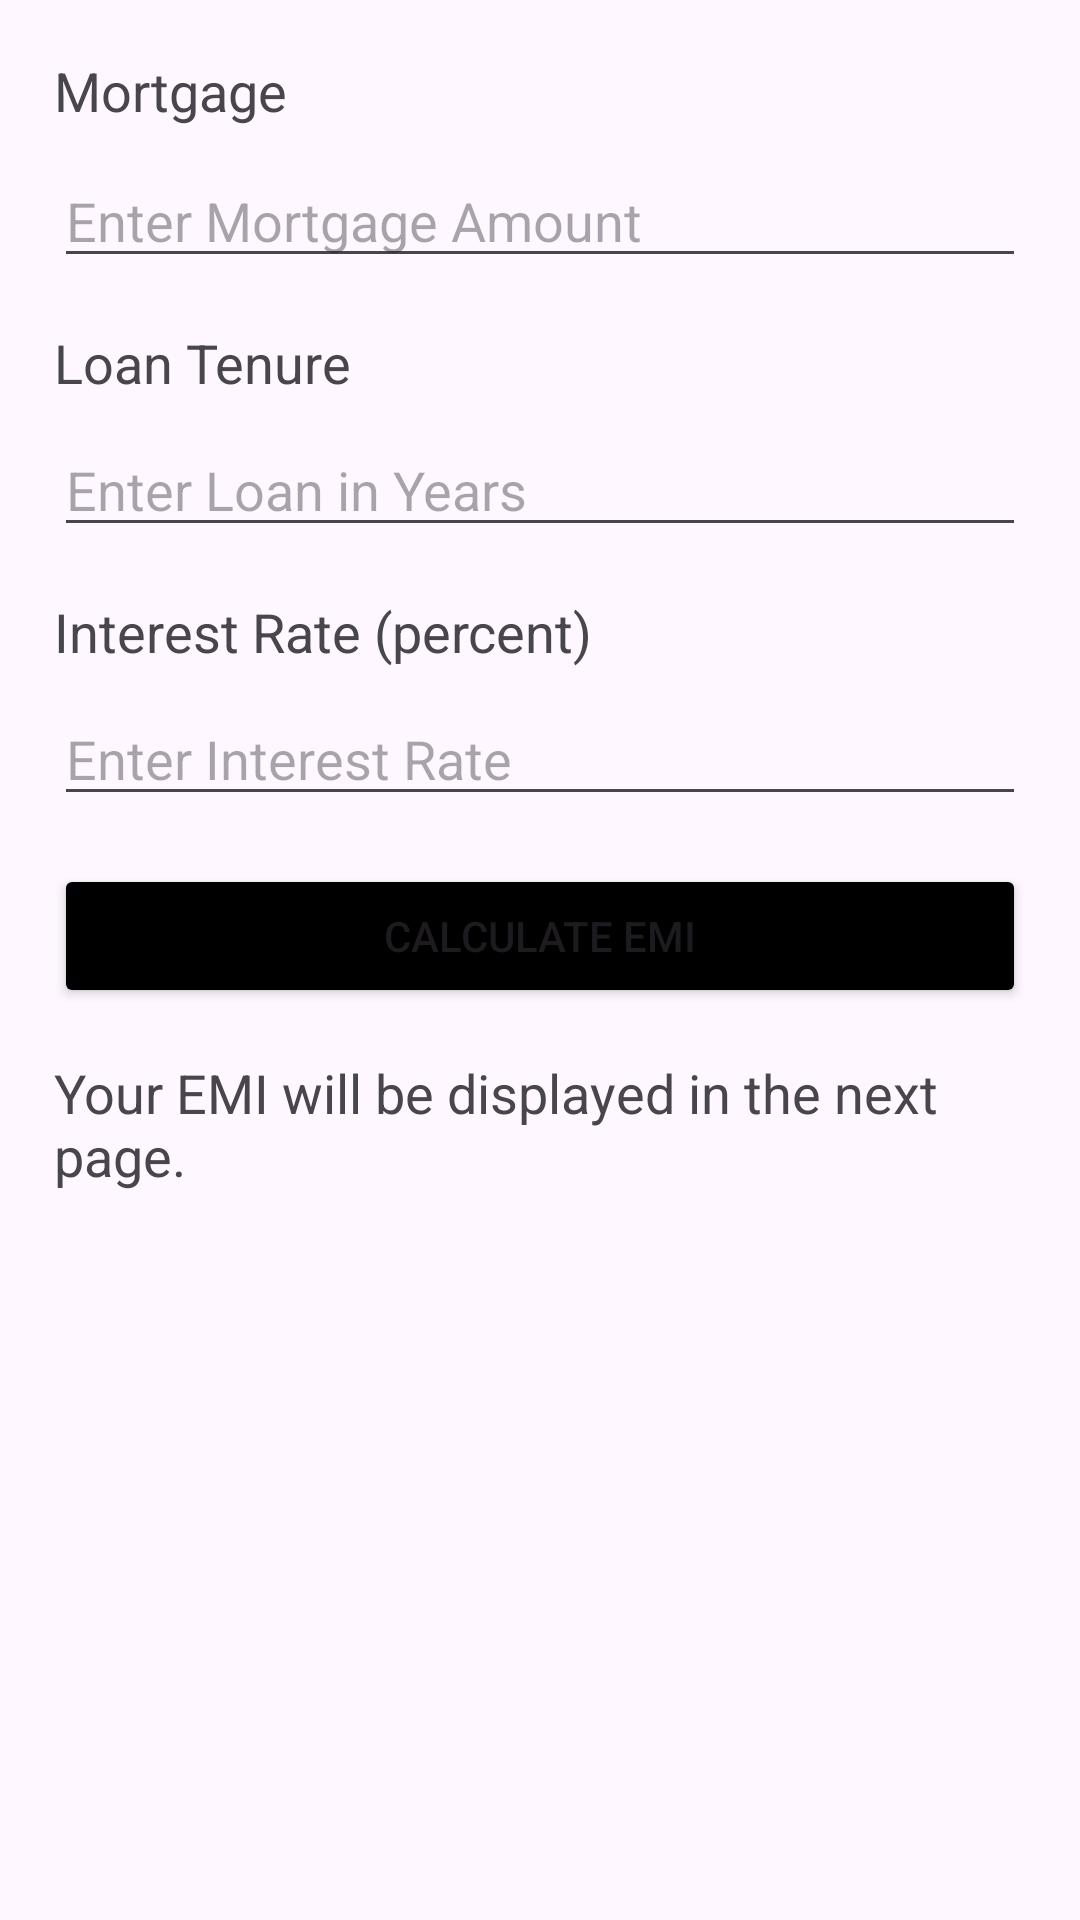

Android layout source for this screen:
<!-- AndroidManifest.xml: application theme Theme.Emicalculator -->
<!-- res/layout/activity_main.xml -->
<?xml version="1.0" encoding="utf-8"?>
<androidx.constraintlayout.widget.ConstraintLayout xmlns:android="http://schemas.android.com/apk/res/android"
    xmlns:app="http://schemas.android.com/apk/res-auto"
    xmlns:tools="http://schemas.android.com/tools"
    android:layout_width="match_parent"
    android:layout_height="match_parent"
    tools:context=".MainActivity"
    android:padding="18dp">

    
    <TextView
        android:id="@+id/mortgageLabel"
        android:layout_width="wrap_content"
        android:layout_height="wrap_content"
        android:text="Mortgage"
        android:textSize="18dp"
        app:layout_constraintTop_toTopOf="parent"
        app:layout_constraintStart_toStartOf="parent" />

    <EditText
        android:id="@+id/mortgageInput"
        android:layout_width="match_parent"
        android:layout_height="wrap_content"
        android:inputType="numberDecimal"
        android:hint="Enter Mortgage Amount"
        app:layout_constraintTop_toBottomOf="@+id/mortgageLabel"
        app:layout_constraintStart_toStartOf="parent"
        android:layout_marginTop="9dp"/>

    
    <TextView
        android:id="@+id/tenureLabel"
        android:layout_width="wrap_content"
        android:layout_height="wrap_content"
        android:text="Loan Tenure"
        android:textSize="18dp"
        app:layout_constraintTop_toBottomOf="@+id/mortgageInput"
        app:layout_constraintStart_toStartOf="parent"
        android:layout_marginTop="16dp"/>

    <EditText
        android:id="@+id/tenureInput"
        android:layout_width="match_parent"
        android:layout_height="wrap_content"
        android:inputType="number"
        android:hint="Enter Loan in Years"
        app:layout_constraintTop_toBottomOf="@+id/tenureLabel"
        app:layout_constraintStart_toStartOf="parent"
        android:layout_marginTop="8dp"/>

    
    <TextView
        android:id="@+id/interestLabel"
        android:layout_width="wrap_content"
        android:layout_height="wrap_content"
        android:text="Interest Rate (percent)"
        android:textSize="18sp"
        app:layout_constraintTop_toBottomOf="@+id/tenureInput"
        app:layout_constraintStart_toStartOf="parent"
        android:layout_marginTop="16dp"/>

    <EditText
        android:id="@+id/interestInput"
        android:layout_width="match_parent"
        android:layout_height="wrap_content"
        android:inputType="numberDecimal"
        android:hint="Enter Interest Rate"
        app:layout_constraintTop_toBottomOf="@+id/interestLabel"
        app:layout_constraintStart_toStartOf="parent"
        android:layout_marginTop="8dp"/>

    
    <Button
        android:id="@+id/calculateButton"
        android:layout_width="match_parent"
        android:layout_height="wrap_content"
        android:text="Calculate EMI"
        android:backgroundTint="@color/black"
        android:layout_marginTop="16dp"
        app:layout_constraintTop_toBottomOf="@+id/interestInput"
        app:layout_constraintStart_toStartOf="parent"/>

    
    <TextView
        android:id="@+id/resultText"
        android:layout_width="wrap_content"
        android:layout_height="wrap_content"
        android:textSize="18sp"
        android:text="Your EMI will be displayed in the next page."
        android:layout_marginTop="16dp"
        app:layout_constraintTop_toBottomOf="@+id/calculateButton"
        app:layout_constraintStart_toStartOf="parent"/>

</androidx.constraintlayout.widget.ConstraintLayout>
<!-- resources referenced by this layout -->
<resources>
  <style name="Theme.Emicalculator" parent="Base.Theme.Emicalculator" />
  <style name="Base.Theme.Emicalculator" parent="Theme.Material3.DayNight.NoActionBar">
          
          
      </style>
  <!-- not gathered from this repository: default colours our renderer supplied (Android Studio template values) -->
  <color name="black">#FF000000</color>
</resources>
